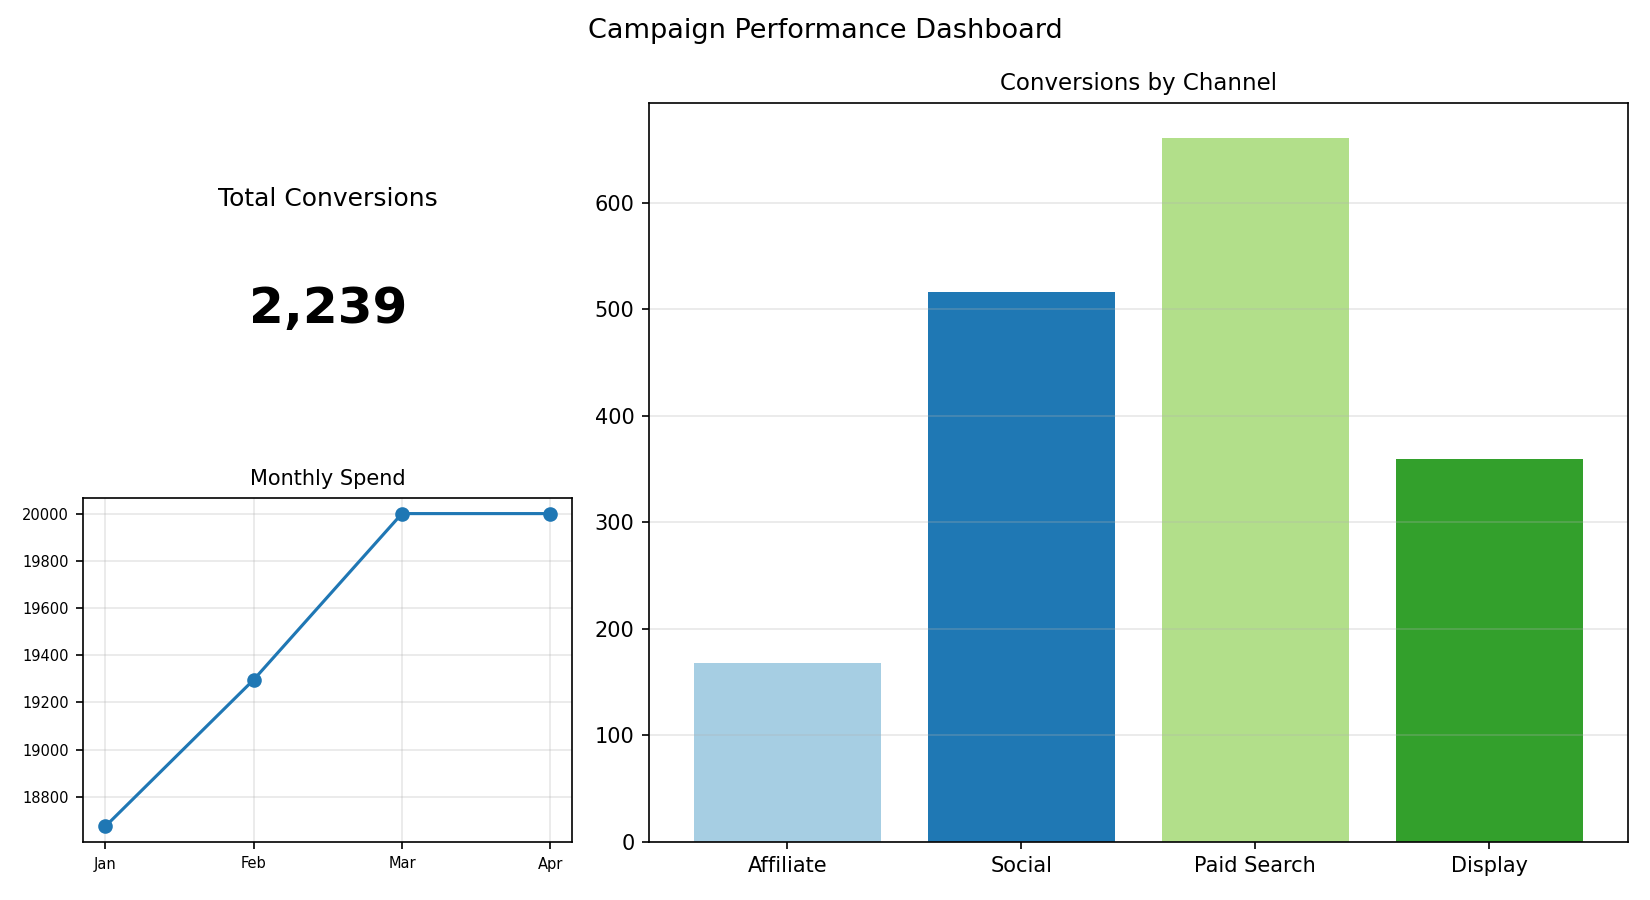

Source data for this figure (header and first rows):
Channel, Conversions
Affiliate, 168
Social, 516
Paid Search, 661
Display, 359
